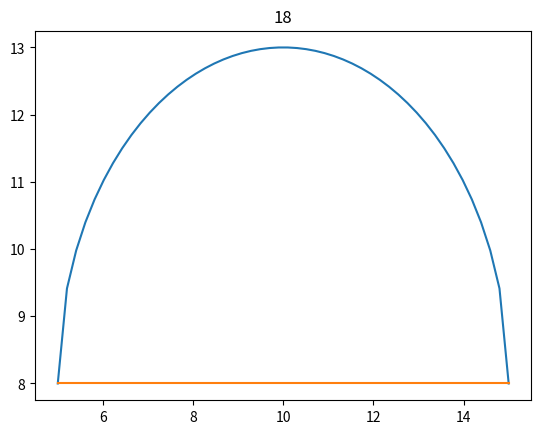

Write the Python code that produced this figure.
import matplotlib.pyplot as plt
import numpy as np

x = np.linspace(5, 15)
y = (25.0-(x-10.0)**2.0)**0.5+8

plt.title("18")
plt.plot(x, y)
plt.plot(x, np.linspace(1, 1, len(x))*8)
plt.show()
